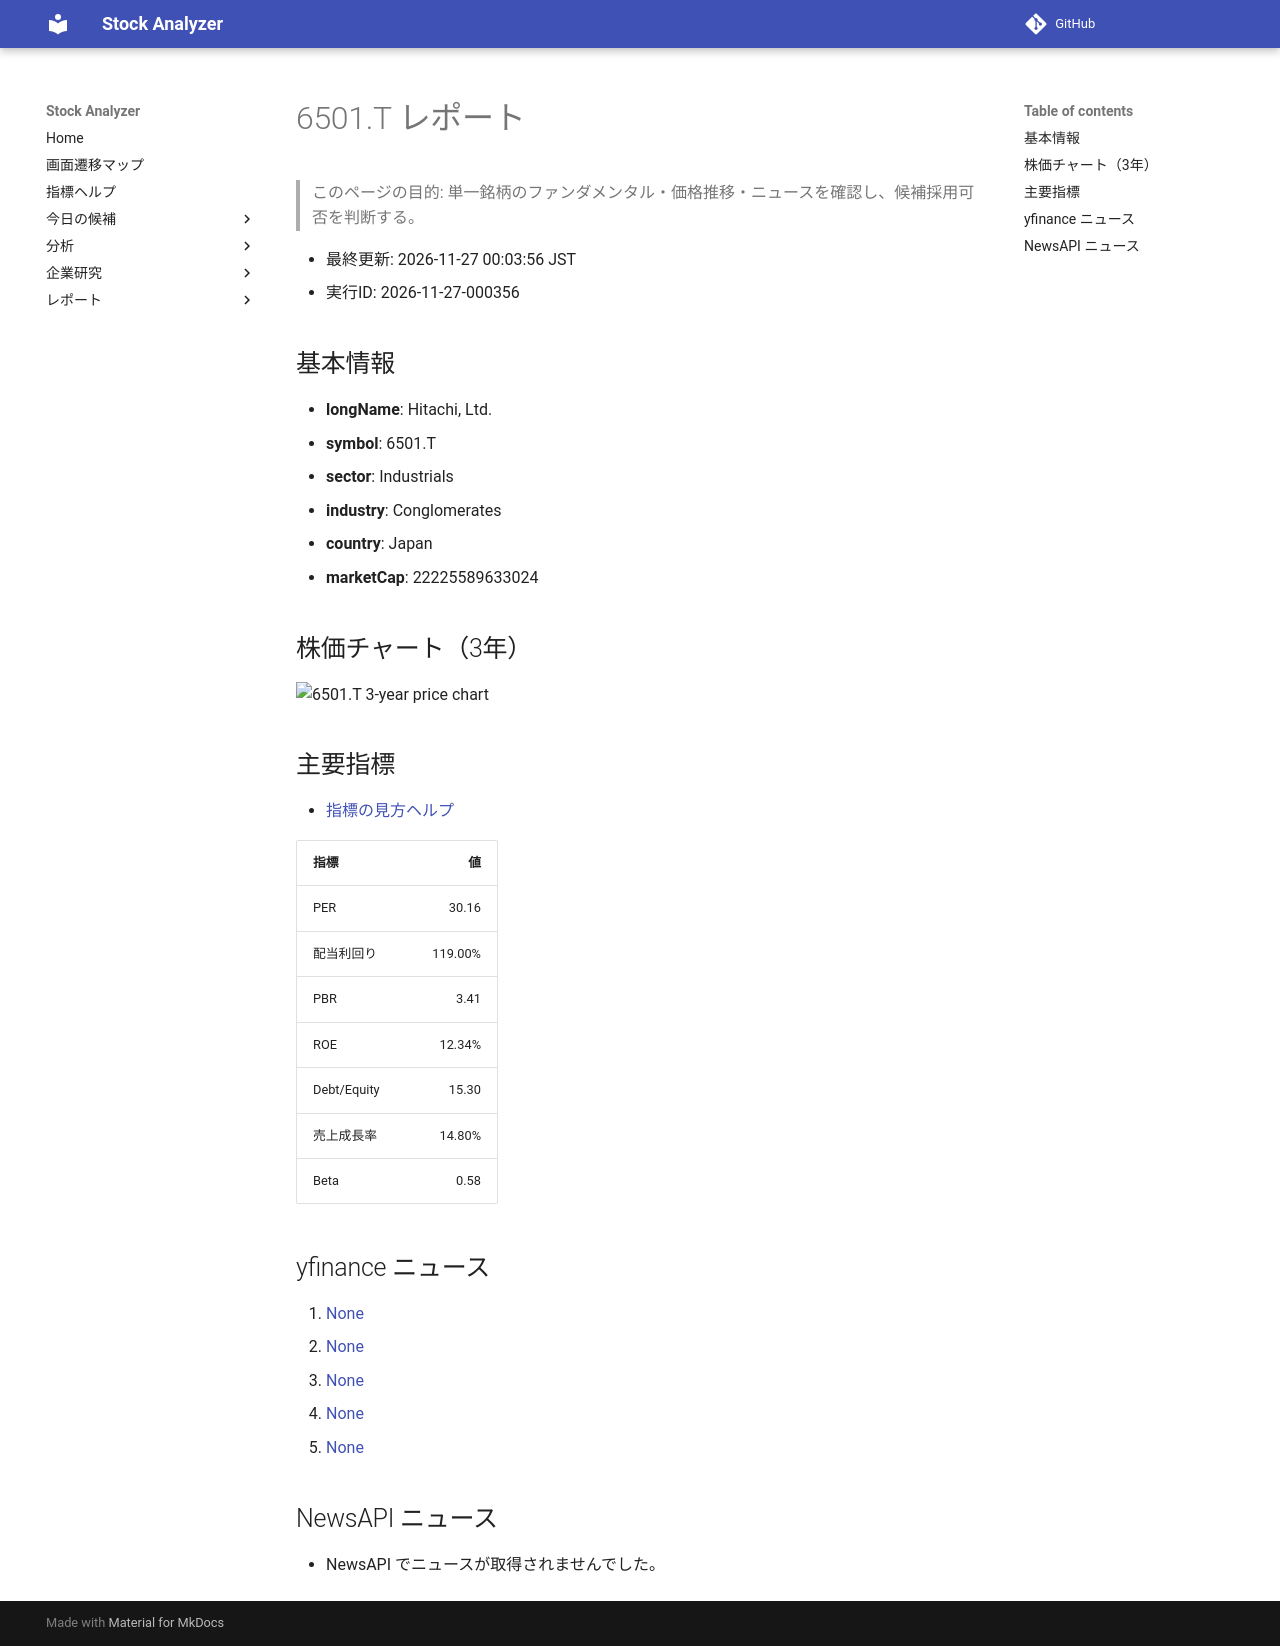

repository: Yumi-note/Making-APP · page: reports/2026-11-27/000356/6501_T/index.html · generator: mkdocs

# 6501.T レポート

> このページの目的: 単一銘柄のファンダメンタル・価格推移・ニュースを確認し、候補採用可否を判断する。

- 最終更新: 2026-11-27 00:03:56 JST
- 実行ID: 2026-11-27-000356

## 基本情報

- **longName**: Hitachi, Ltd.
- **symbol**: 6501.T
- **sector**: Industrials
- **industry**: Conglomerates
- **country**: Japan
- **marketCap**: 22225589633024

## 株価チャート（3年）

![6501.T 3-year price chart](6501_T_3y.png)

## 主要指標

- [指標の見方ヘルプ](../../../../indicators.md)

| 指標 | 値 |
|---|---:|
| PER | 30.16 |
| 配当利回り | 119.00% |
| PBR | 3.41 |
| ROE | 12.34% |
| Debt/Equity | 15.30 |
| 売上成長率 | 14.80% |
| Beta | 0.58 |

## yfinance ニュース

1. [None](None)
2. [None](None)
3. [None](None)
4. [None](None)
5. [None](None)

## NewsAPI ニュース

- NewsAPI でニュースが取得されませんでした。
